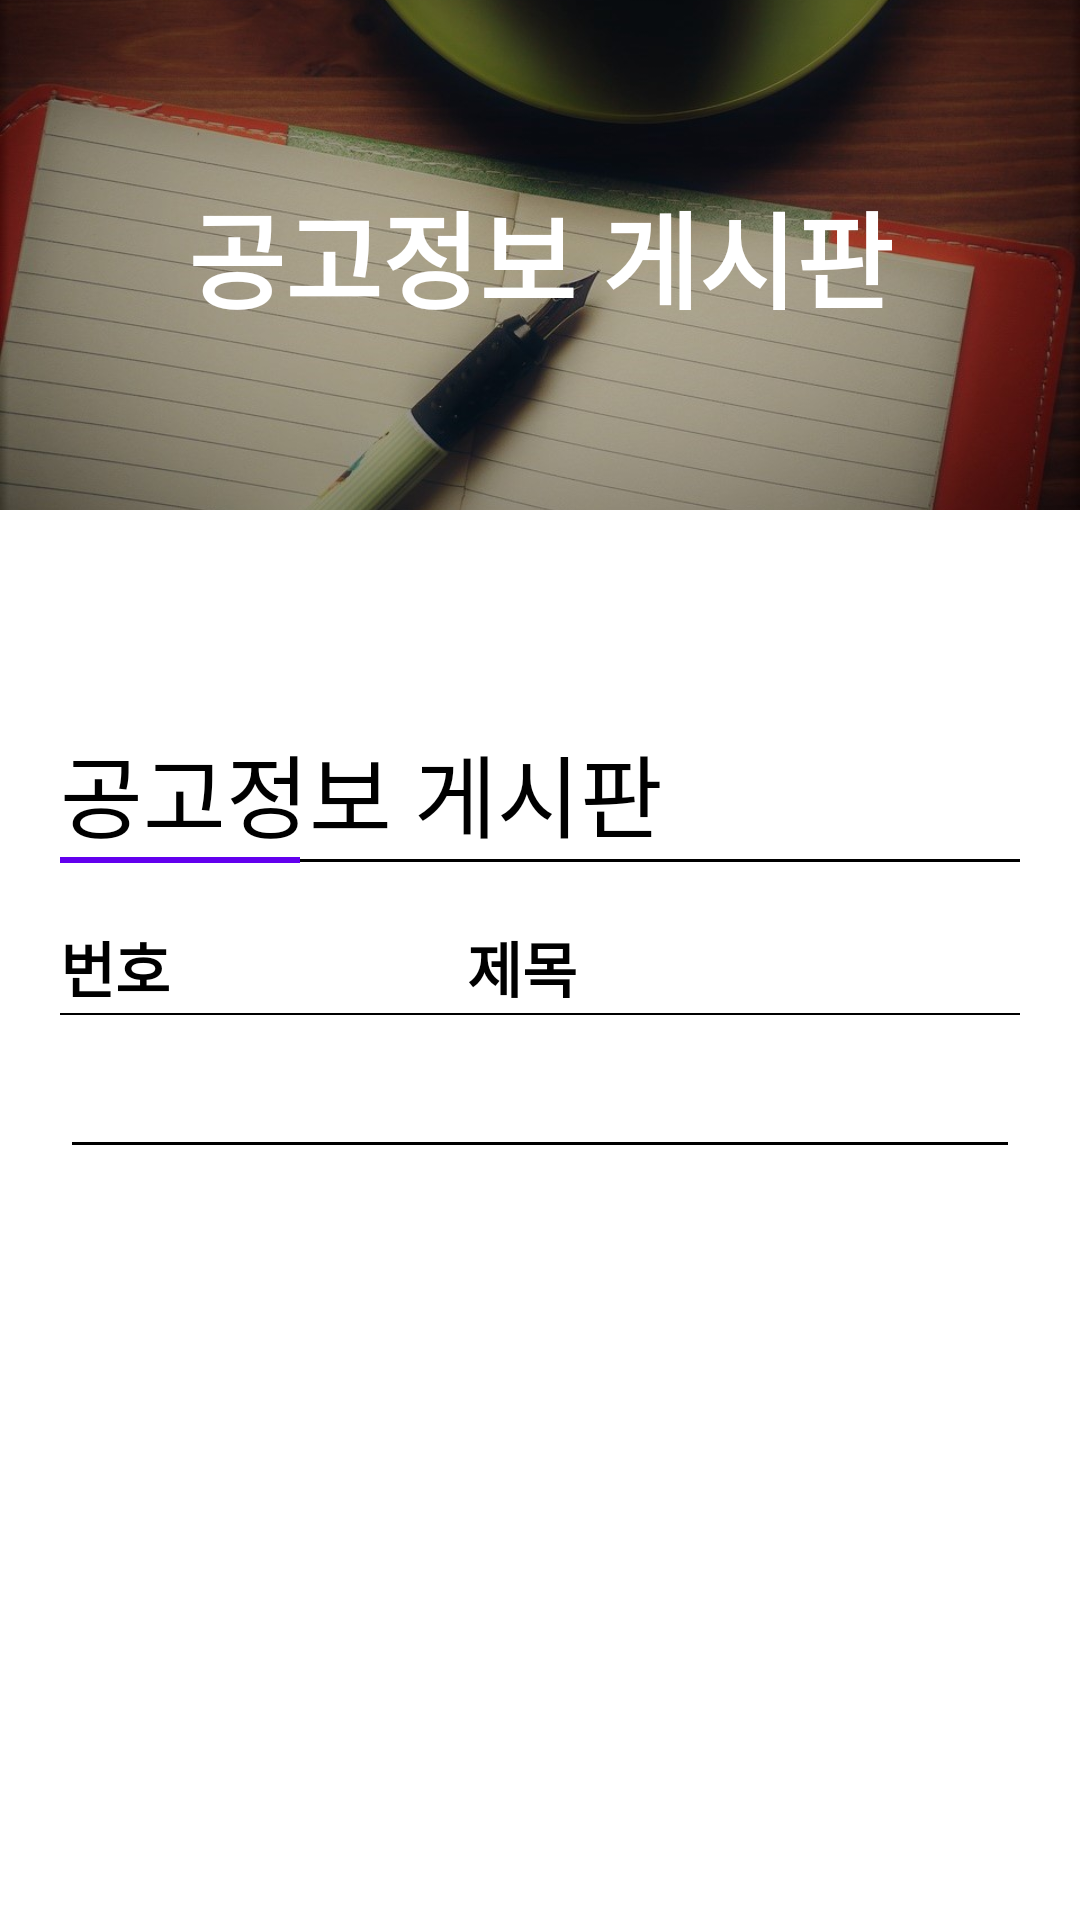

Here is an Android app screen rendered from its layout file. Give the layout XML and the strings, colors and styles it references.
<!-- AndroidManifest.xml: application theme Theme.Nav_item -->
<!-- res/layout/fragment_anno_page.xml -->
<?xml version="1.0" encoding="utf-8"?>
<ScrollView xmlns:android="http://schemas.android.com/apk/res/android"
    xmlns:app="http://schemas.android.com/apk/res-auto"
    xmlns:tools="http://schemas.android.com/tools"
    android:layout_width="match_parent"
    android:layout_height="match_parent"
    android:orientation="vertical"
    android:background="@color/white"
    tools:context="com.example.idleProject.ui.anno_page.AnnoPageFragment">

    <androidx.constraintlayout.widget.ConstraintLayout
        android:id="@+id/anno_page_layout"
        android:layout_width="match_parent"
        android:layout_height="match_parent">

        <ImageView
            android:id="@+id/image_anno"
            android:layout_width="match_parent"
            android:layout_height="170dp"
            android:scaleType="centerCrop"
            android:src="@drawable/idea_image"
            app:layout_constraintEnd_toEndOf="parent"
            app:layout_constraintStart_toStartOf="parent"
            app:layout_constraintTop_toTopOf="parent" />

        <TextView
            android:layout_width="wrap_content"
            android:layout_height="wrap_content"
            android:text="공고정보 게시판"
            android:textColor="@color/white"
            android:textSize="35dp"
            android:textStyle="bold"
            app:layout_constraintBottom_toBottomOf="@+id/image_anno"
            app:layout_constraintEnd_toEndOf="parent"
            app:layout_constraintStart_toStartOf="@+id/image_anno"
            app:layout_constraintTop_toTopOf="@+id/image_anno" />

        <androidx.constraintlayout.widget.ConstraintLayout
            android:id="@+id/constraint_anno1"
            android:layout_width="0dp"
            android:layout_height="wrap_content"
            android:layout_marginStart="@dimen/side_margin"
            android:layout_marginTop="@dimen/title_top_margin"
            android:layout_marginEnd="@dimen/side_margin"
            app:layout_constraintEnd_toEndOf="parent"
            app:layout_constraintStart_toStartOf="parent"
            app:layout_constraintTop_toBottomOf="@+id/image_anno">

            <TextView
                android:id="@+id/textview_anno1"
                android:layout_width="match_parent"
                android:layout_height="wrap_content"
                android:text="공고정보 게시판"
                android:textColor="@color/black"
                android:textSize="@dimen/title_text_size"
                app:layout_constraintBottom_toBottomOf="parent"
                app:layout_constraintEnd_toEndOf="parent"
                app:layout_constraintHorizontal_bias="0.0"
                app:layout_constraintStart_toStartOf="parent"
                app:layout_constraintTop_toTopOf="parent" />

            <View
                android:id="@+id/view1"
                android:layout_width="80dp"
                android:layout_height="2dp"
                android:background="@color/purple_500"
                app:layout_constraintStart_toStartOf="@+id/textview_anno1"
                app:layout_constraintTop_toBottomOf="@+id/textview_anno1" />

            <View
                android:id="@+id/view2"
                android:layout_width="0dp"
                android:layout_height="1dp"
                android:background="@color/black"
                app:layout_constraintBottom_toBottomOf="parent"
                app:layout_constraintEnd_toEndOf="parent"
                app:layout_constraintStart_toEndOf="@+id/view1"
                app:layout_constraintTop_toBottomOf="@+id/textview_anno1" />
        </androidx.constraintlayout.widget.ConstraintLayout>

        <androidx.constraintlayout.widget.ConstraintLayout
            android:layout_width="0dp"
            android:layout_height="wrap_content"
            android:layout_marginTop="20dp"
            app:layout_constraintEnd_toEndOf="@+id/constraint_anno1"
            app:layout_constraintStart_toStartOf="@+id/constraint_anno1"
            app:layout_constraintTop_toBottomOf="@+id/constraint_anno1">

            <TextView
                android:id="@+id/textView5"
                android:layout_width="@dimen/recycler_two_word_w"
                android:layout_height="@dimen/recycler_word_h"
                android:text="번호"
                android:textColor="@color/black"
                android:textSize="20dp"
                android:textStyle="bold"
                app:layout_constraintEnd_toEndOf="parent"
                app:layout_constraintHorizontal_bias="0.0"
                app:layout_constraintStart_toStartOf="parent"
                app:layout_constraintTop_toTopOf="parent" />

            <TextView
                android:id="@+id/textView6"
                android:layout_width="@dimen/recycler_two_word_w"
                android:layout_height="@dimen/recycler_word_h"
                android:text="제목"
                android:textColor="@color/black"
                android:textSize="20dp"
                android:textStyle="bold"
                app:layout_constraintEnd_toEndOf="parent"
                app:layout_constraintHorizontal_bias="0.4"
                app:layout_constraintStart_toEndOf="@+id/textView5"
                app:layout_constraintTop_toTopOf="parent" />

            <View
                android:id="@+id/view5"
                android:layout_width="0dp"
                android:layout_height="2px"
                android:layout_marginTop="@dimen/recyclerTitle_to_view_margin"
                android:background="@color/black"
                app:layout_constraintEnd_toEndOf="parent"
                app:layout_constraintHorizontal_bias="0.0"
                app:layout_constraintStart_toStartOf="@+id/textView5"
                app:layout_constraintTop_toBottomOf="@+id/textView5" />

            <androidx.recyclerview.widget.RecyclerView
                android:id="@+id/annoRecycler"
                android:layout_width="0dp"
                android:layout_height="wrap_content"
                android:background="@color/white"
                android:nestedScrollingEnabled="false"
                app:layoutManager="androidx.recyclerview.widget.LinearLayoutManager"
                app:layout_constraintEnd_toEndOf="@+id/view5"
                app:layout_constraintStart_toStartOf="@+id/textView5"
                app:layout_constraintTop_toBottomOf="@+id/view5"></androidx.recyclerview.widget.RecyclerView>

            <EditText
                android:id="@+id/annoSearchText"
                android:layout_width="0dp"
                android:layout_height="wrap_content"
                android:layout_marginTop="10dp"
                android:layout_marginBottom="30dp"
                android:backgroundTint="@color/black"
                app:layout_constraintBottom_toBottomOf="parent"
                app:layout_constraintEnd_toEndOf="@+id/annoRecycler"
                app:layout_constraintStart_toStartOf="@+id/annoRecycler"
                app:layout_constraintTop_toBottomOf="@+id/annoRecycler" />

            <ImageView
                android:id="@+id/annoSearchImage"
                android:layout_width="wrap_content"
                android:layout_height="wrap_content"
                android:src="@drawable/search_image"
                app:layout_constraintBottom_toBottomOf="@+id/annoSearchText"
                app:layout_constraintEnd_toEndOf="@+id/annoSearchText"
                app:layout_constraintTop_toTopOf="@+id/annoSearchText"
                app:layout_constraintVertical_bias="0.285" />
        </androidx.constraintlayout.widget.ConstraintLayout>
    </androidx.constraintlayout.widget.ConstraintLayout>
</ScrollView>
<!-- resources referenced by this layout -->
<resources>
  <dimen name="recyclerTitle_to_view_margin">5dp</dimen>
  <dimen name="recycler_two_word_w">38dp</dimen>
  <dimen name="recycler_word_h">25dp</dimen>
  <dimen name="side_margin">20dp</dimen>
  <dimen name="title_text_size">30dp</dimen>
  <dimen name="title_top_margin">70dp</dimen>
  <!-- drawable idea_image: jpg bitmap (drawable-v24, 92094 bytes) -->
  <style name="Theme.Nav_item" parent="Theme.MaterialComponents.DayNight.DarkActionBar">
          
          <item name="colorPrimary">@color/purple_500</item>
          <item name="colorPrimaryVariant">@color/purple_700</item>
          <item name="colorOnPrimary">@color/white</item>
          
          <item name="colorSecondary">@color/teal_200</item>
          <item name="colorSecondaryVariant">@color/teal_700</item>
          <item name="colorOnSecondary">@color/black</item>
          
          <item name="android:statusBarColor" tools:targetApi="l">?attr/colorPrimaryVariant</item>
          
      </style>
  <!-- not gathered from this repository: default colours our renderer supplied (Android Studio template values) -->
  <color name="purple_500">#FF6200EE</color>
  <color name="purple_700">#FF3700B3</color>
  <color name="teal_200">#FF03DAC5</color>
  <color name="teal_700">#FF018786</color>
  <color name="black">#FF000000</color>
  <color name="white">#FFFFFFFF</color>
</resources>
